pico-8 play session: no input (idle), after a click and taps of 🅾, ❎, 🅾+❎, 🅾 in the second before t = 0

[t = 1 s] idle ~1s (no d-pad/buttons)
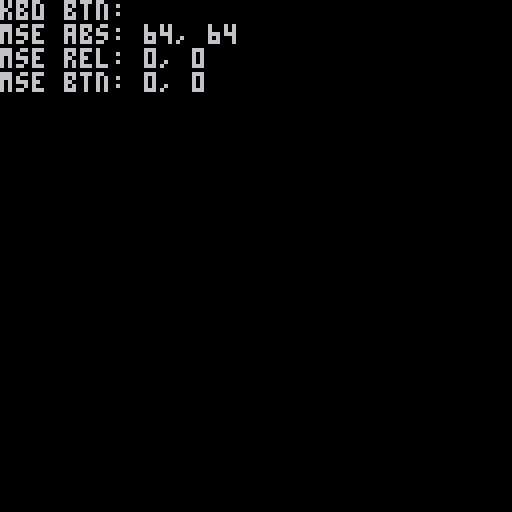

pico-8 cartridge
version 42
__lua__
key = ""
function _init()
    poke(0x5F2D, 0x1 + 0x2 + 0x4)	-- 0x1키마사용, 0x2마우스버튼, 0x4 마우스상대좌표	     
end

function _update()
    key = ""
    if(stat(30) ==  true) then
        key = stat(31)
    end
end

function _draw()
    cls()
    print("kbd btn: "..key)
    print("mse abs: "..stat(32)..", " ..stat(33))
    print("mse rel: "..stat(38)..", " ..stat(39))
    print("mse btn: "..stat(34)..", " ..stat(36))
end

-- ----------------------------키보드마우스----------------------------
-- -- poke(0x5F2D, 1+2+4) 를 설정하면 키보드마우스 쓸수있다	

-- value = stat(30) -- 키보드 입력이 있는지 확인
-- value = stat(31) -- 키보드 입력이 있으면 해당 문자 리턴
-- value = stat(32) -- 마우스 x좌표
-- value = stat(33) -- 마우스 y좌표
-- value = stat(34) -- 마우스 버튼 상태 (비트필드)
-- value = stat(36) -- 마우스 휠 이벤트 (플래그)
-- value = stat(38) -- 마우스 상대좌표 X
-- value = stat(39) -- 마우스 상대좌표 Y
__gfx__
00000000000000000000000000000000000000000000000000000000000000000000000000000000000000000000000000000000000000000000000000000000
00000000000000000000000000000000000000000000000000000000000000000000000000000000000000000000000000000000000000000000000000000000
00700700000000000000000000000000000000000000000000000000000000000000000000000000000000000000000000000000000000000000000000000000
00077000000000000000000000000000000000000000000000000000000000000000000000000000000000000000000000000000000000000000000000000000
00077000000000000000000000000000000000000000000000000000000000000000000000000000000000000000000000000000000000000000000000000000
00700700000000000000000000000000000000000000000000000000000000000000000000000000000000000000000000000000000000000000000000000000
